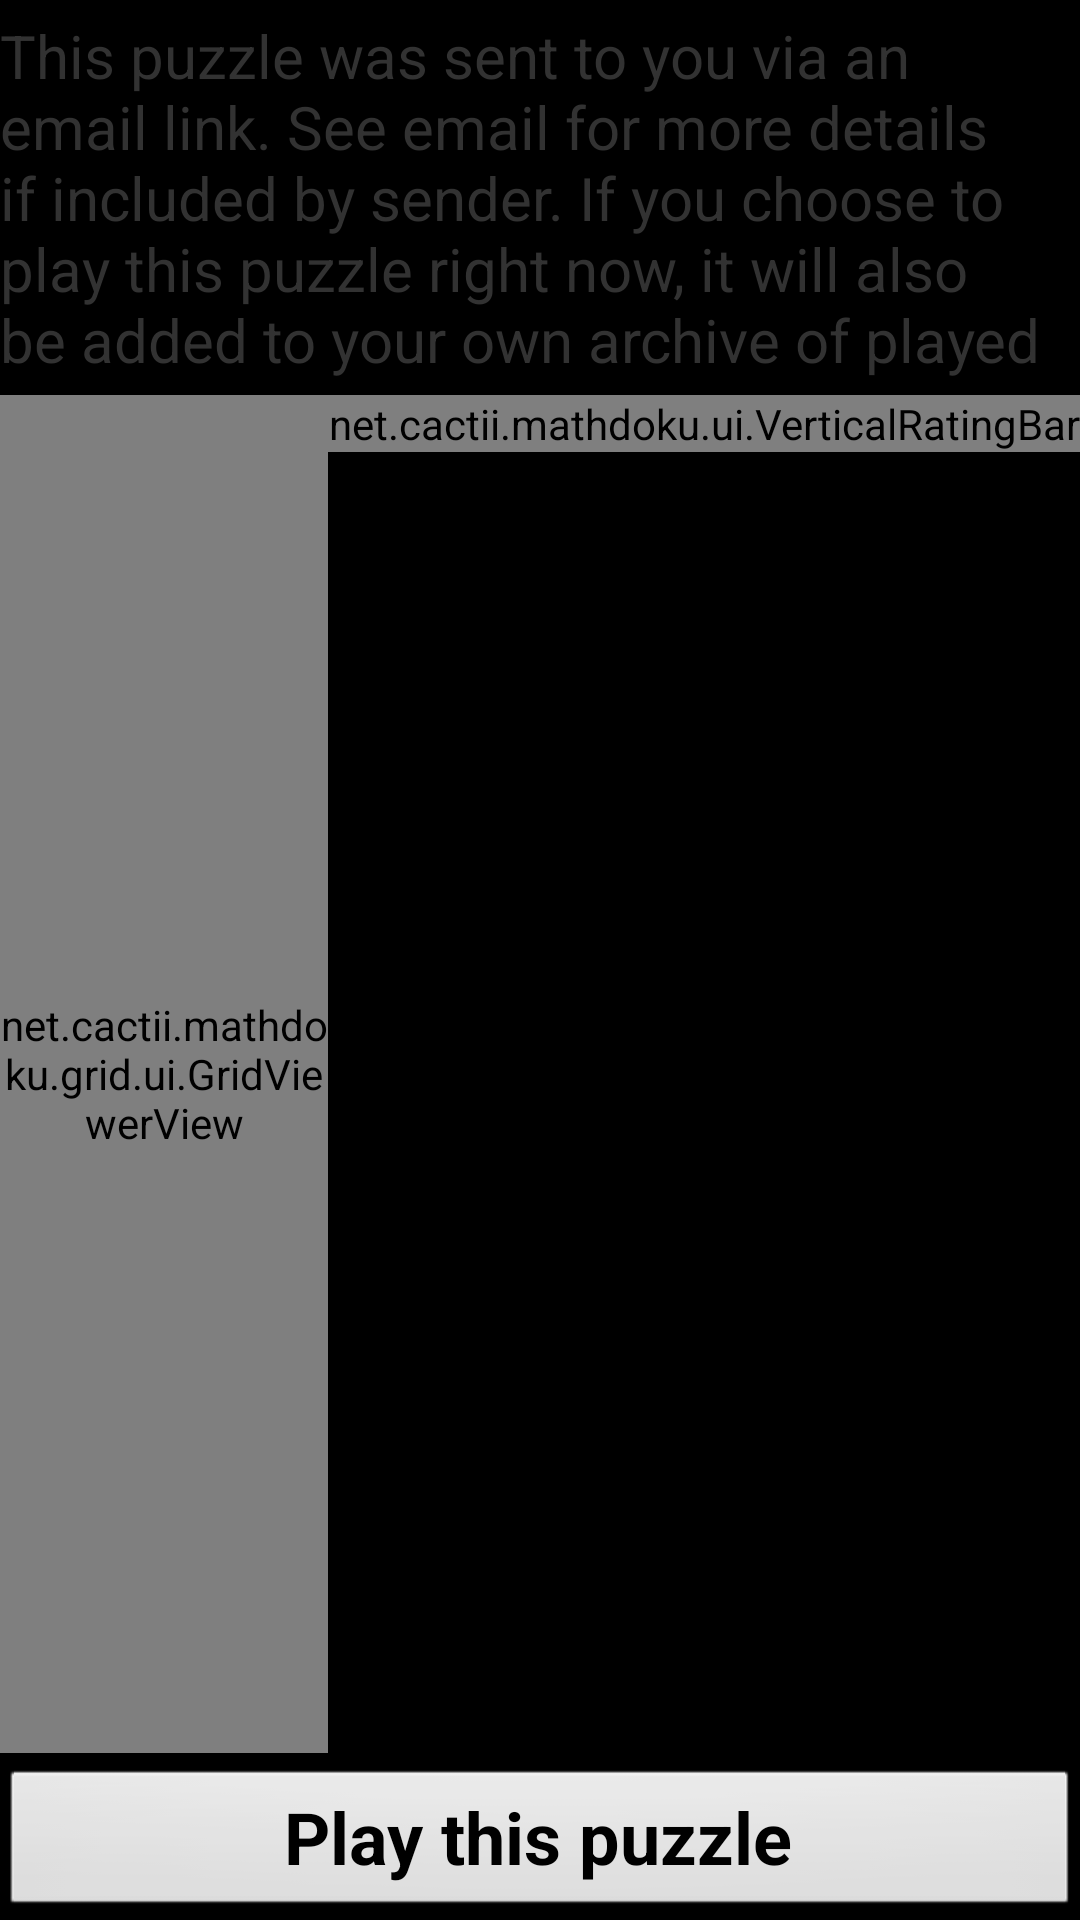

This screen was rendered from an Android layout file. Write that file and the resources it references.
<!-- AndroidManifest.xml: application theme AppBaseTheme -->
<!-- res/layout/shared_puzzle_fragment.xml -->
<RelativeLayout xmlns:android="http://schemas.android.com/apk/res/android"
    xmlns:tools="http://schemas.android.com/tools"
    android:layout_width="match_parent"
    android:layout_height="wrap_content"
    android:layout_marginLeft="5dp"
    android:layout_marginRight="5dp"
    android:background="#000"
    android:gravity="center_vertical"
    android:orientation="vertical" >

    <TextView
        android:id="@+id/shared_puzzle_introduction"
        android:layout_width="fill_parent"
        android:layout_height="wrap_content"
        android:layout_alignParentTop="true"
        android:layout_marginTop="5dp"
        android:maxLines="5"
        android:text="@string/shared_puzzle_introduction"
        android:textSize="@dimen/text_size_default" />

    <RelativeLayout
        android:id="@+id/puzzleGrid"
        android:layout_width="wrap_content"
        android:layout_height="wrap_content"
        android:layout_above="@+id/shared_puzzle_play_button"
        android:layout_below="@+id/shared_puzzle_introduction"
        android:layout_gravity="center_horizontal"
        android:layout_marginTop="5dp" >

        
        

        <net.cactii.mathdoku.ui.VerticalRatingBar
            android:id="@+id/puzzleParameterDifficultyRatingBar"
            android:layout_width="wrap_content"
            android:layout_height="wrap_content"
            android:layout_alignParentRight="true"
            android:layout_alignParentTop="true"
            android:max="5"
            android:numStars="1"
            android:rating="1"
            android:stepSize="1" />

        <net.cactii.mathdoku.grid.ui.GridViewerView
            android:id="@+id/grid_viewer_view"
            android:layout_width="fill_parent"
            android:layout_height="fill_parent"
            android:layout_alignTop="@+id/puzzleParameterDifficultyRatingBar"
            android:layout_toLeftOf="@+id/puzzleParameterDifficultyRatingBar" />
    </RelativeLayout>

    <Button
        android:id="@+id/shared_puzzle_play_button"
        android:layout_width="match_parent"
        android:layout_height="wrap_content"
        android:layout_alignParentBottom="true"
        android:layout_marginTop="5dp"
        android:lines="1"
        android:onClick="onClickPlayGame"
        android:text="@string/shared_puzzle_play_button"
        android:textSize="@dimen/controls_text_size_default"
        android:textStyle="bold" />

</RelativeLayout>
<!-- resources referenced by this layout -->
<resources>
  <dimen name="controls_text_size_default">24sp</dimen>
  <dimen name="text_size_default">16sp</dimen>
  <string name="shared_puzzle_introduction">This puzzle was sent to you via an email link. See email for more details if included by sender. If you choose to play this puzzle right now, it will also be added to your own archive of played puzzles.</string>
  <string name="shared_puzzle_play_button">Play this puzzle</string>
  <style name="AppBaseTheme" parent="android:Theme.Light">
          
          
          
      </style>
</resources>
